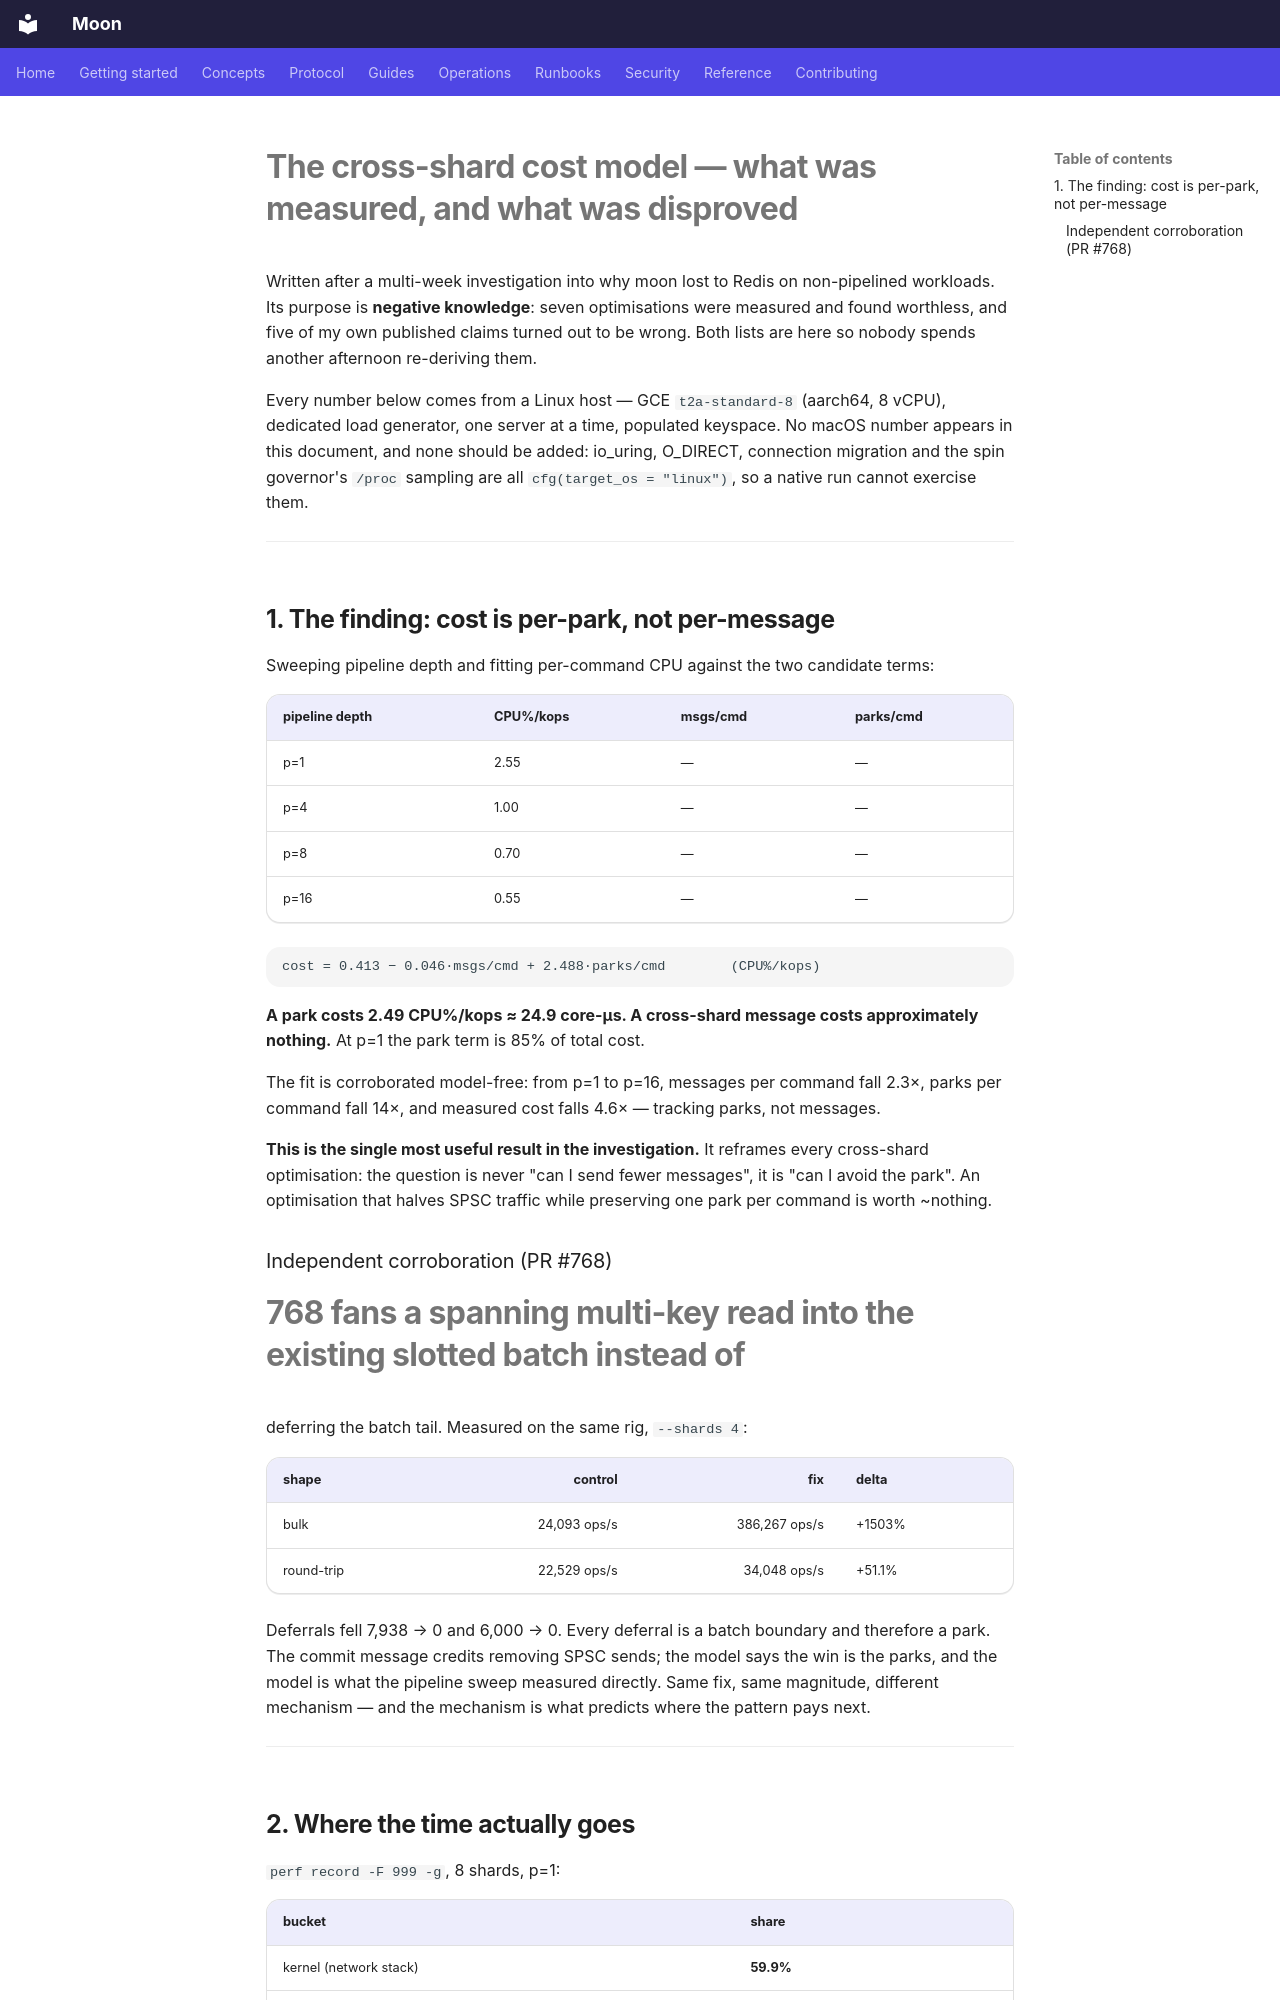

repository: pilotspace/moon · page: internal/cross-shard-cost-model/index.html · generator: mkdocs

# The cross-shard cost model — what was measured, and what was disproved

Written after a multi-week investigation into why moon lost to Redis on
non-pipelined workloads. Its purpose is **negative knowledge**: seven
optimisations were measured and found worthless, and five of my own published
claims turned out to be wrong. Both lists are here so nobody spends another
afternoon re-deriving them.

Every number below comes from a Linux host — GCE `t2a-standard-8` (aarch64,
8 vCPU), dedicated load generator, one server at a time, populated keyspace.
No macOS number appears in this document, and none should be added: io_uring,
O_DIRECT, connection migration and the spin governor's `/proc` sampling are all
`cfg(target_os = "linux")`, so a native run cannot exercise them.

---

## 1. The finding: cost is per-park, not per-message

Sweeping pipeline depth and fitting per-command CPU against the two candidate
terms:

| pipeline depth | CPU%/kops | msgs/cmd | parks/cmd |
|---|---|---|---|
| p=1  | 2.55 | — | — |
| p=4  | 1.00 | — | — |
| p=8  | 0.70 | — | — |
| p=16 | 0.55 | — | — |

```text
cost = 0.413 − 0.046·msgs/cmd + 2.488·parks/cmd        (CPU%/kops)
```

**A park costs 2.49 CPU%/kops ≈ 24.9 core-µs. A cross-shard message costs
approximately nothing.** At p=1 the park term is 85% of total cost.

The fit is corroborated model-free: from p=1 to p=16, messages per command fall
2.3×, parks per command fall 14×, and measured cost falls 4.6× — tracking parks,
not messages.

**This is the single most useful result in the investigation.** It reframes
every cross-shard optimisation: the question is never "can I send fewer
messages", it is "can I avoid the park". An optimisation that halves SPSC
traffic while preserving one park per command is worth ~nothing.

### Independent corroboration (PR #768)

#768 fans a spanning multi-key read into the existing slotted batch instead of
deferring the batch tail. Measured on the same rig, `--shards 4`:

| shape | control | fix | delta |
|---|---:|---:|---|
| bulk | 24,093 ops/s | 386,267 ops/s | +1503% |
| round-trip | 22,529 ops/s | 34,048 ops/s | +51.1% |

Deferrals fell 7,938 → 0 and 6,000 → 0. Every deferral is a batch boundary and
therefore a park. The commit message credits removing SPSC sends; the model says
the win is the parks, and the model is what the pipeline sweep measured
directly. Same fix, same magnitude, different mechanism — and the mechanism is
what predicts where the pattern pays next.

---

## 2. Where the time actually goes

`perf record -F 999 -g`, 8 shards, p=1:

| bucket | share |
|---|---|
| kernel (network stack) | **59.9%** |
| moon user time | 37.7% |

Splitting that user time:

| bucket | share of user time |
|---|---|
| monoio runtime | 32.6% |
| bare atomic RMW | 15.0% |
| **actual Redis work** | **16.8%** |

**83% of moon's user time is not Redis work.** Against Redis on the same host,
65% of moon's excess cost is USER time (9.5 vs 3.1 core-µs/op) — so "it's all
kernel, nothing to do" is false, even though the kernel is the single largest
bucket.

*Instrumentation note:* bucket on the DSO column (`$3`) plus the `[k]` marker,
not the thread-name column (`$2`). Getting this wrong put 51% in "other" and
made an 8-shard profile total 111%. Kernel symbols need
`sysctl kernel.kptr_restrict=0` and `perf_event_paranoid=-1`, or they resolve as
bare addresses.

---
